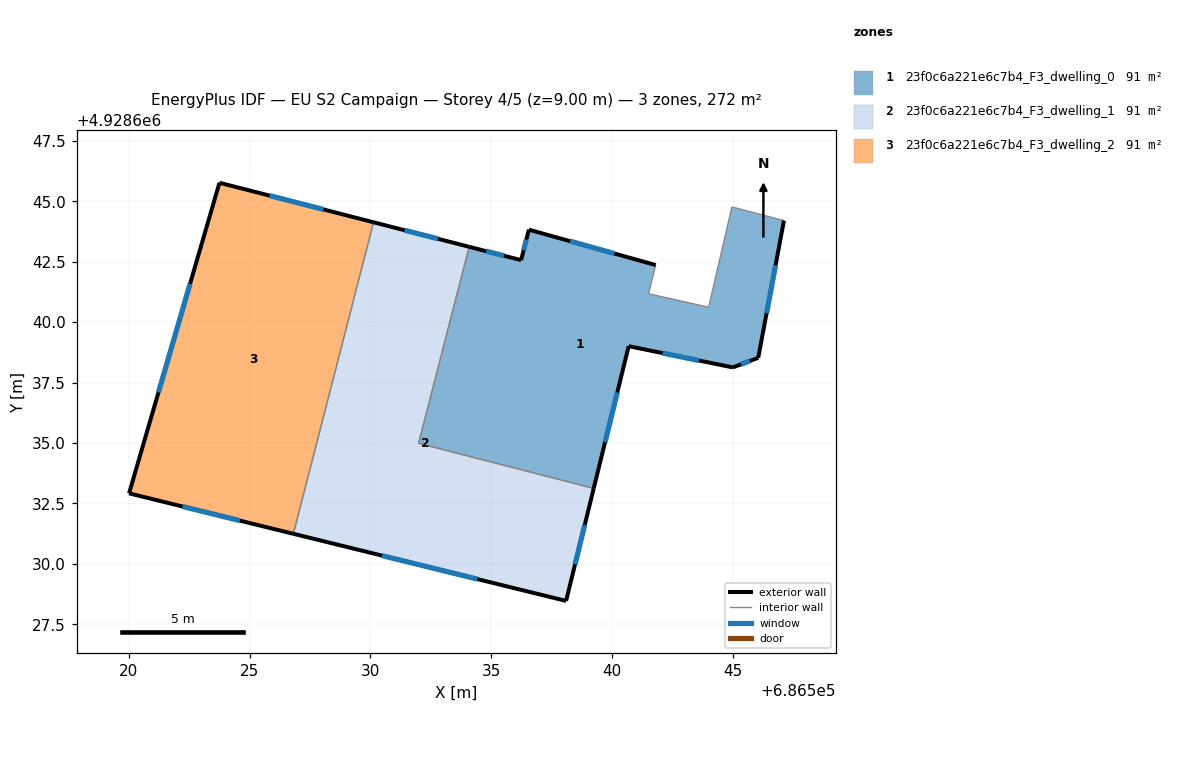
=== STOREY PLAN SPEC (per zone: floor XY polygon, exterior-wall plan segments, windows/doors) ===
zone 1: 23f0c6a221e6c7b4_F3_dwelling_0  (90.6 m²)
  floor: (686544.99, 4928638.13) (686546.04, 4928638.53) (686547.11, 4928644.20) (686544.95, 4928644.77) (686543.99, 4928640.62) (686541.51, 4928641.18) (686541.80, 4928642.36) (686536.55, 4928643.83) (686536.23, 4928642.57) (686534.08, 4928643.12) (686531.99, 4928634.99) (686539.24, 4928633.12) (686540.68, 4928639.01)
  exterior wall: (686536.55, 4928643.83) – (686541.80, 4928642.36)  [5.4 m]
    window: (686538.26, 4928643.35) – (686540.09, 4928642.84)  [2.0 m²]
  exterior wall: (686547.11, 4928644.20) – (686546.04, 4928638.53)  [5.8 m]
    window: (686546.76, 4928642.36) – (686546.39, 4928640.37)  [2.1 m²]
  exterior wall: (686546.04, 4928638.53) – (686544.99, 4928638.13)  [1.1 m]
    window: (686545.70, 4928638.40) – (686545.33, 4928638.26)  [0.4 m²]
  exterior wall: (686544.99, 4928638.13) – (686540.68, 4928639.01)  [4.4 m]
    window: (686543.59, 4928638.41) – (686542.08, 4928638.72)  [1.6 m²]
  exterior wall: (686540.68, 4928639.01) – (686539.24, 4928633.12)  [6.1 m]
    window: (686540.21, 4928637.09) – (686539.71, 4928635.04)  [2.2 m²]
  exterior wall: (686534.08, 4928643.12) – (686536.23, 4928642.57)  [2.2 m]
    window: (686534.78, 4928642.94) – (686535.53, 4928642.75)  [0.8 m²]
  exterior wall: (686536.23, 4928642.57) – (686536.55, 4928643.83)  [1.3 m]
    window: (686536.34, 4928642.98) – (686536.45, 4928643.42)  [0.5 m²]
  interior walls: 6
zone 2: 23f0c6a221e6c7b4_F3_dwelling_1  (90.6 m²)
  floor: (686538.09, 4928628.47) (686539.24, 4928633.12) (686531.99, 4928634.99) (686534.08, 4928643.12) (686530.13, 4928644.13) (686526.81, 4928631.25)
  exterior wall: (686539.24, 4928633.12) – (686538.09, 4928628.47)  [4.8 m]
    window: (686538.86, 4928631.61) – (686538.47, 4928629.98)  [1.8 m²]
  exterior wall: (686538.09, 4928628.47) – (686526.81, 4928631.25)  [11.6 m]
    window: (686534.42, 4928629.37) – (686530.48, 4928630.34)  [4.3 m²]
  exterior wall: (686530.13, 4928644.13) – (686534.08, 4928643.12)  [4.1 m]
    window: (686531.41, 4928643.80) – (686532.80, 4928643.45)  [1.5 m²]
  interior walls: 3
zone 3: 23f0c6a221e6c7b4_F3_dwelling_2  (90.6 m²)
  floor: (686526.81, 4928631.25) (686530.13, 4928644.13) (686523.75, 4928645.77) (686520.01, 4928632.92)
  exterior wall: (686526.81, 4928631.25) – (686520.01, 4928632.92)  [7.0 m]
    window: (686524.60, 4928631.79) – (686522.22, 4928632.37)  [2.6 m²]
  exterior wall: (686520.01, 4928632.92) – (686523.75, 4928645.77)  [13.4 m]
    window: (686521.23, 4928637.10) – (686522.54, 4928641.59)  [4.9 m²]
  exterior wall: (686523.75, 4928645.77) – (686530.13, 4928644.13)  [6.6 m]
    window: (686525.83, 4928645.24) – (686528.05, 4928644.66)  [2.4 m²]
  interior walls: 1

=== DERIVED (storey summary) ===
Building: EU S2 Campaign
Storey: 4 of 5  (floor level z = 9.00 m)
Storey gross floor area: 271.7 m²
Zones on this storey: 3
  - 23f0c6a221e6c7b4_F3_dwelling_0: floor 90.6 m²; exterior wall 26.3 m (79.0 m²); 7 window(s) 9.7 m²; WWR 12.2%
  - 23f0c6a221e6c7b4_F3_dwelling_1: floor 90.6 m²; exterior wall 20.5 m (61.5 m²); 3 window(s) 7.5 m²; WWR 12.2%
  - 23f0c6a221e6c7b4_F3_dwelling_2: floor 90.6 m²; exterior wall 27.0 m (80.9 m²); 3 window(s) 9.9 m²; WWR 12.2%
Zone adjacency (shared interzone walls):
  - 23f0c6a221e6c7b4_F3_dwelling_0 ↔ 23f0c6a221e6c7b4_F3_dwelling_1
  - 23f0c6a221e6c7b4_F3_dwelling_1 ↔ 23f0c6a221e6c7b4_F3_dwelling_2